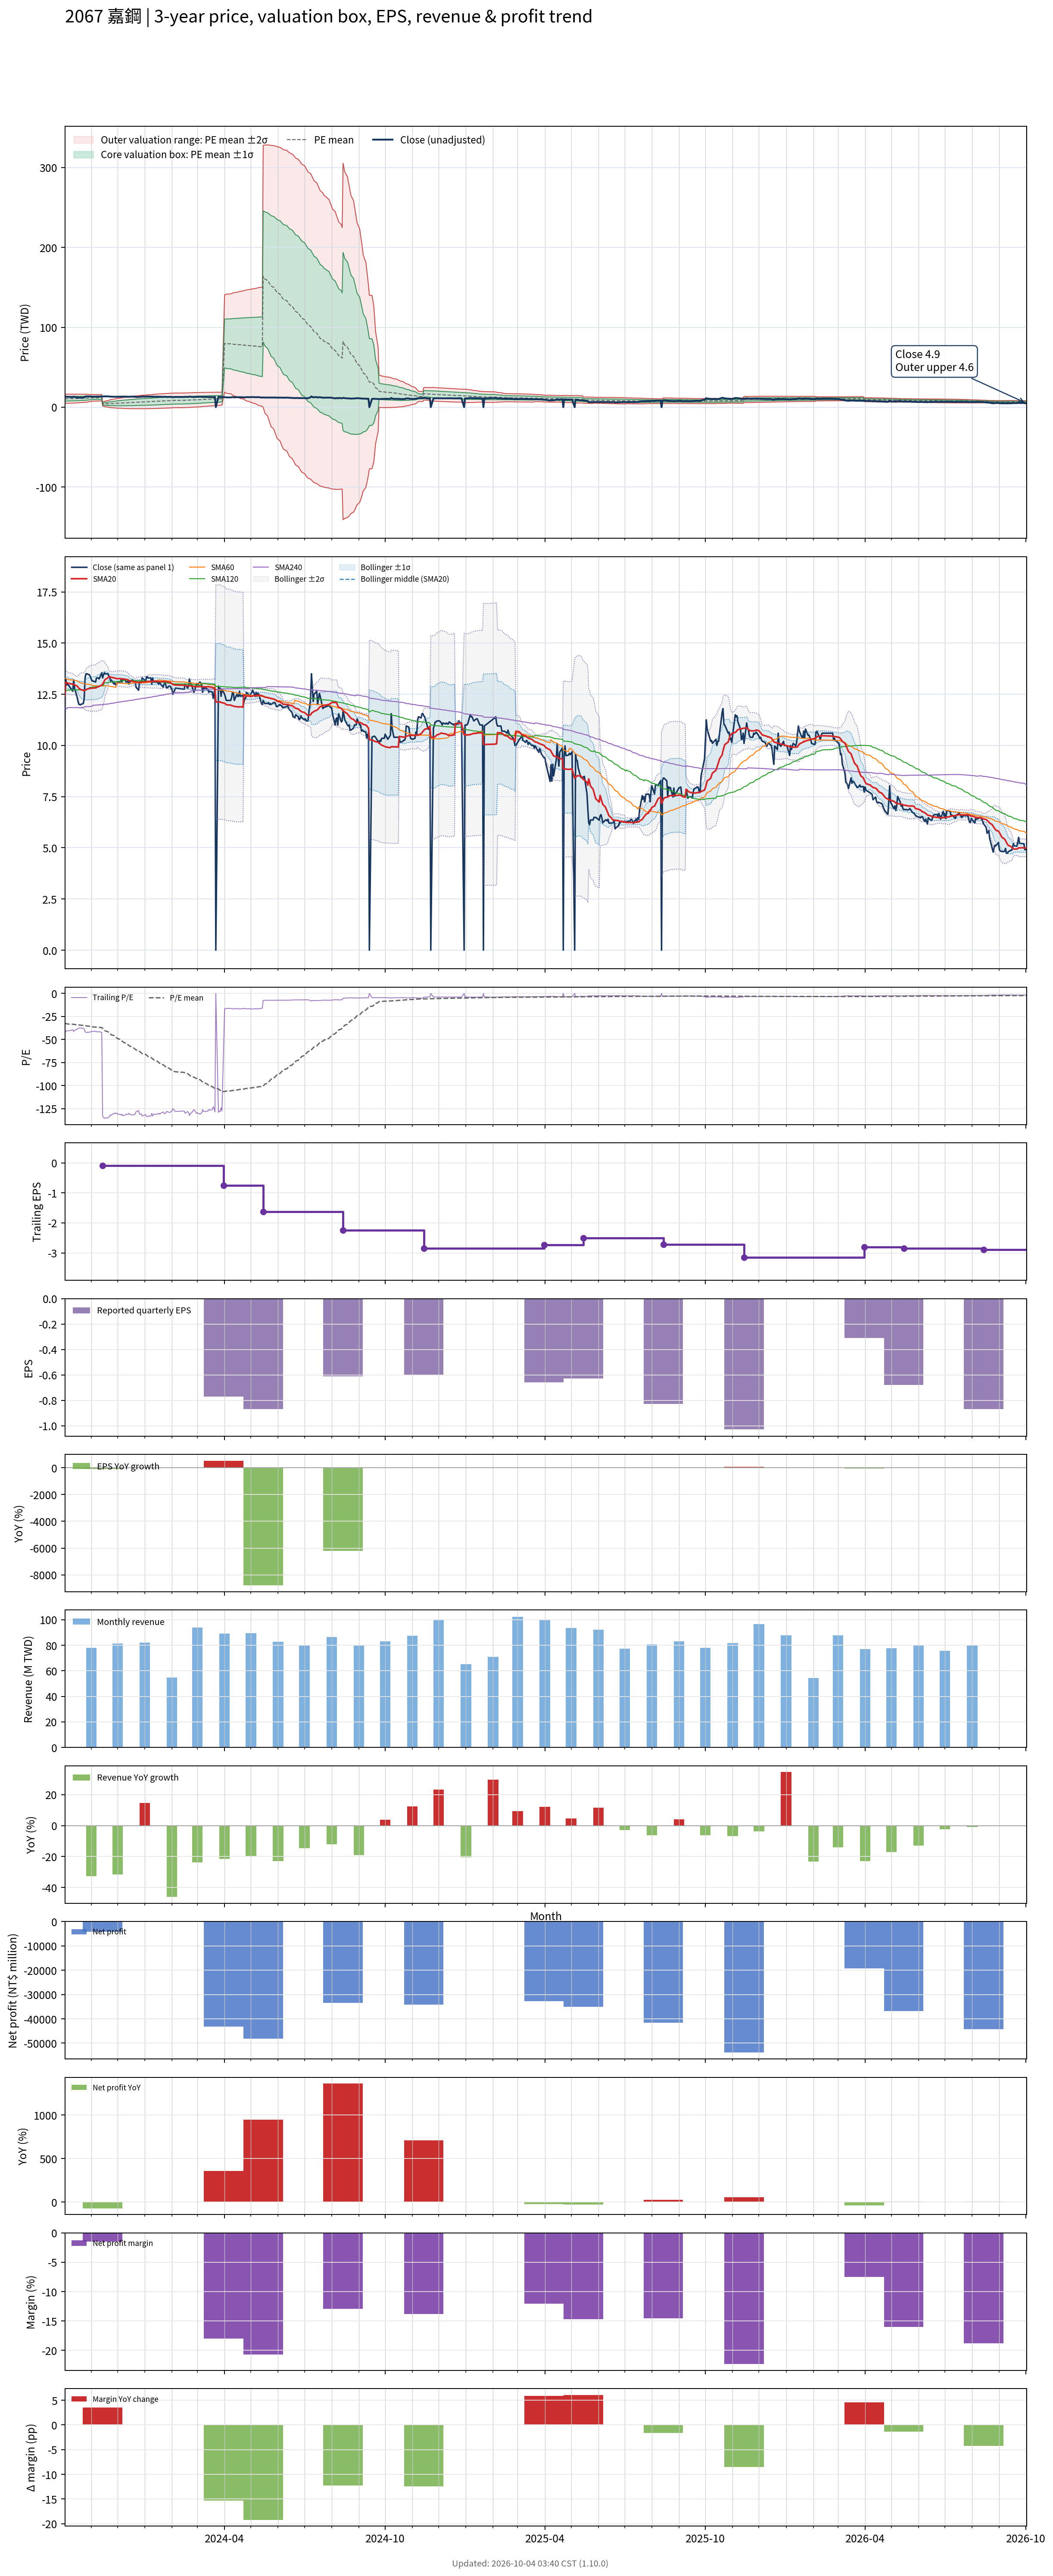

Values plotted in this chart, from the file beside it:
# chart-version: skill-stock-dynamic-val…
date, close, available_date, period_end, eps, ttm_eps, pe, pe_mean, pe_std, price_m2, price_m1, price_mean, price_p1, price_p2, forward_eps, forward_pe, forward_pe_mean, forward_pe_std, forward_price_m2, forward_price_m1, forward_price_mean, forward_price_p1, forward_price_p2, sma20
2023-10-02, 13.2, 2023-08-14, 2023-06-30, 0.01, -0.32, -41.25, -32.5, 8.999, 16.16, 13.28, 10.4, 7.522, 4.642, , , , , , , , , , 12.43
2023-10-03, 13.25, 2023-08-14, 2023-06-30, 0.01, -0.32, -41.41, -32.68, 8.962, 16.19, 13.33, 10.46, 7.591, 4.723, , , , , , , , , , 13.09
2023-10-04, 12.95, 2023-08-14, 2023-06-30, 0.01, -0.32, -40.47, -32.86, 8.905, 16.21, 13.36, 10.51, 7.665, 4.816, , , , , , , , , , 13.06
2023-10-05, 13, 2023-08-14, 2023-06-30, 0.01, -0.32, -40.62, -33.03, 8.847, 16.23, 13.4, 10.57, 7.74, 4.909, , , , , , , , , , 13.05
2023-10-06, 12.95, 2023-08-14, 2023-06-30, 0.01, -0.32, -40.47, -33.21, 8.787, 16.25, 13.44, 10.63, 7.815, 5.003, , , , , , , , , , 13.03
2023-10-11, 12.65, 2023-08-14, 2023-06-30, 0.01, -0.32, -39.53, -33.37, 8.72, 16.26, 13.47, 10.68, 7.888, 5.098, , , , , , , , , , 12.99
2023-10-12, 13.2, 2023-08-14, 2023-06-30, 0.01, -0.32, -41.25, -33.55, 8.663, 16.28, 13.51, 10.74, 7.963, 5.191, , , , , , , , , , 12.98
2023-10-13, 12.8, 2023-08-14, 2023-06-30, 0.01, -0.32, -40, -33.71, 8.594, 16.29, 13.54, 10.79, 8.038, 5.288, , , , , , , , , , 12.96
2023-10-16, 12.35, 2023-08-14, 2023-06-30, 0.01, -0.32, -38.59, -33.87, 8.515, 16.29, 13.56, 10.84, 8.112, 5.387, , , , , , , , , , 12.9
2023-10-17, 12.15, 2023-08-14, 2023-06-30, 0.01, -0.32, -37.97, -34.01, 8.432, 16.28, 13.58, 10.88, 8.186, 5.488, , , , , , , , , , 12.84
2023-10-18, 12, 2023-08-14, 2023-06-30, 0.01, -0.32, -37.5, -34.16, 8.344, 16.27, 13.6, 10.93, 8.26, 5.59, , , , , , , , , , 12.79
2023-10-19, 12, 2023-08-14, 2023-06-30, 0.01, -0.32, -37.5, -34.3, 8.247, 16.25, 13.62, 10.98, 8.337, 5.699, , , , , , , , , , 12.76
2023-10-20, 12, 2023-08-14, 2023-06-30, 0.01, -0.32, -37.5, -34.44, 8.151, 16.24, 13.63, 11.02, 8.414, 5.806, , , , , , , , , , 12.73
2023-10-23, 12.05, 2023-08-14, 2023-06-30, 0.01, -0.32, -37.66, -34.59, 8.05, 16.22, 13.64, 11.07, 8.493, 5.917, , , , , , , , , , 12.7
2023-10-24, 12.3, 2023-08-14, 2023-06-30, 0.01, -0.32, -38.44, -34.73, 7.965, 16.21, 13.66, 11.11, 8.565, 6.016, , , , , , , , , , 12.67
2023-10-25, 13.3, 2023-08-14, 2023-06-30, 0.01, -0.32, -41.56, -34.9, 7.889, 16.22, 13.69, 11.17, 8.644, 6.12, , , , , , , , , , 12.7
2023-10-26, 13.5, 2023-08-14, 2023-06-30, 0.01, -0.32, -42.19, -35.08, 7.81, 16.22, 13.72, 11.23, 8.726, 6.227, , , , , , , , , , 12.72
2023-10-27, 13.5, 2023-08-14, 2023-06-30, 0.01, -0.32, -42.19, -35.26, 7.728, 16.23, 13.76, 11.28, 8.809, 6.336, , , , , , , , , , 12.75
2023-10-30, 13.45, 2023-08-14, 2023-06-30, 0.01, -0.32, -42.03, -35.61, 7.039, 15.9, 13.65, 11.39, 9.142, 6.889, , , , , , , , , , 12.78
2023-10-31, 13.35, 2023-08-14, 2023-06-30, 0.01, -0.32, -41.72, -35.78, 6.926, 15.88, 13.67, 11.45, 9.234, 7.017, , , , , , , , , , 12.8
2023-11-01, 13.25, 2023-08-14, 2023-06-30, 0.01, -0.32, -41.41, -35.95, 6.802, 15.86, 13.68, 11.51, 9.329, 7.153, , , , , , , , , , 12.8
2023-11-02, 13.15, 2023-08-14, 2023-06-30, 0.01, -0.32, -41.09, -36.13, 6.66, 15.82, 13.69, 11.56, 9.43, 7.299, , , , , , , , , , 12.79
2023-11-03, 13.15, 2023-08-14, 2023-06-30, 0.01, -0.32, -41.09, -36.31, 6.504, 15.78, 13.7, 11.62, 9.537, 7.455, , , , , , , , , , 12.8
2023-11-06, 13.1, 2023-08-14, 2023-06-30, 0.01, -0.32, -40.94, -36.48, 6.342, 15.73, 13.7, 11.67, 9.645, 7.615, , , , , , , , , , 12.81
2023-11-07, 13.3, 2023-08-14, 2023-06-30, 0.01, -0.32, -41.56, -36.57, 6.333, 15.76, 13.73, 11.7, 9.677, 7.65, , , , , , , , , , 12.83
2023-11-08, 13.3, 2023-08-14, 2023-06-30, 0.01, -0.32, -41.56, -36.67, 6.325, 15.78, 13.76, 11.73, 9.709, 7.685, , , , , , , , , , 12.86
2023-11-09, 13.3, 2023-08-14, 2023-06-30, 0.01, -0.32, -41.56, -36.76, 6.317, 15.8, 13.78, 11.76, 9.74, 7.719, , , , , , , , , , 12.87
2023-11-10, 13.25, 2023-08-14, 2023-06-30, 0.01, -0.32, -41.41, -36.84, 6.31, 15.83, 13.81, 11.79, 9.77, 7.751, , , , , , , , , , 12.89
2023-11-13, 13.55, 2023-08-14, 2023-06-30, 0.01, -0.32, -42.34, -36.93, 6.309, 15.86, 13.84, 11.82, 9.8, 7.781, , , , , , , , , , 12.95
2023-11-14, 13.3, 2023-11-14, 2023-09-30, 0.000000, -0.1, -133, -37.78, 10.79, 5.936, 4.857, 3.778, 2.699, 1.62, , , , , , , , , , 13.01
2023-11-15, 13.45, 2023-11-14, 2023-09-30, 0.000000, -0.1, -134.5, -38.64, 13.93, 6.649, 5.256, 3.864, 2.471, 1.078, , , , , , , , , , 13.08
2023-11-16, 13.55, 2023-11-14, 2023-09-30, 0.000000, -0.1, -135.5, -39.77, 16.09, 7.195, 5.586, 3.977, 2.367, 0.7581, , , , , , , , , , 13.15
2023-11-17, 13.5, 2023-11-14, 2023-09-30, 0.000000, -0.1, -135, -40.63, 18.27, 7.717, 5.89, 4.063, 2.236, 0.4095, , , , , , , , , , 13.23
2023-11-20, 13.5, 2023-11-14, 2023-09-30, 0.000000, -0.1, -135, -41.5, 20.17, 8.185, 6.168, 4.15, 2.133, 0.1154, , , , , , , , , , 13.3
2023-11-21, 13.4, 2023-11-14, 2023-09-30, 0.000000, -0.1, -134, -42.37, 21.84, 8.605, 6.421, 4.237, 2.052, -0.1319, , , , , , , , , , 13.36
2023-11-22, 13.35, 2023-11-14, 2023-09-30, 0.000000, -0.1, -133.5, -43.21, 23.35, 8.991, 6.656, 4.321, 1.986, -0.3491, , , , , , , , , , 13.36
2023-11-23, 13.15, 2023-11-14, 2023-09-30, 0.000000, -0.1, -131.5, -44.04, 24.68, 9.34, 6.872, 4.404, 1.936, -0.5324, , , , , , , , , , 13.34
2023-11-24, 13.2, 2023-11-14, 2023-09-30, 0.000000, -0.1, -132, -44.87, 25.93, 9.672, 7.08, 4.487, 1.895, -0.6979, , , , , , , , , , 13.33
2023-11-27, 13, 2023-11-14, 2023-09-30, 0.000000, -0.1, -130, -45.69, 27.04, 9.976, 7.273, 4.569, 1.865, -0.8384, , , , , , , , , , 13.3
2023-11-28, 13.05, 2023-11-14, 2023-09-30, 0.000000, -0.1, -130.5, -46.51, 28.09, 10.27, 7.46, 4.651, 1.842, -0.9678, , , , , , , , , , 13.29
2023-11-29, 12.95, 2023-11-14, 2023-09-30, 0.000000, -0.1, -129.5, -47.32, 29.06, 10.54, 7.638, 4.732, 1.826, -1.081, , , , , , , , , , 13.28
2023-11-30, 13, 2023-11-14, 2023-09-30, 0.000000, -0.1, -130, -48.14, 29.99, 10.81, 7.813, 4.814, 1.815, -1.185, , , , , , , , , , 13.27
2023-12-01, 13.1, 2023-11-14, 2023-09-30, 0.000000, -0.1, -131, -48.96, 30.89, 11.07, 7.985, 4.896, 1.807, -1.282, , , , , , , , , , 13.27
2023-12-04, 13.1, 2023-11-14, 2023-09-30, 0.000000, -0.1, -131, -49.79, 31.74, 11.33, 8.153, 4.979, 1.805, -1.369, , , , , , , , , , 13.27
2023-12-05, 13.2, 2023-11-14, 2023-09-30, 0.000000, -0.1, -132, -50.64, 32.57, 11.58, 8.32, 5.064, 1.807, -1.45, , , , , , , , , , 13.26
2023-12-06, 13.1, 2023-11-14, 2023-09-30, 0.000000, -0.1, -131, -51.47, 33.33, 11.81, 8.48, 5.147, 1.814, -1.519, , , , , , , , , , 13.25
2023-12-07, 13.25, 2023-11-14, 2023-09-30, 0.000000, -0.1, -132.5, -52.32, 34.09, 12.05, 8.64, 5.232, 1.823, -1.585, , , , , , , , , , 13.25
2023-12-08, 13.25, 2023-11-14, 2023-09-30, 0.000000, -0.1, -132.5, -53.16, 34.8, 12.28, 8.797, 5.316, 1.836, -1.644, , , , , , , , , , 13.25
2023-12-11, 13.1, 2023-11-14, 2023-09-30, 0.000000, -0.1, -131, -54, 35.46, 12.49, 8.946, 5.4, 1.854, -1.692, , , , , , , , , , 13.22
2023-12-12, 13.1, 2023-11-14, 2023-09-30, 0.000000, -0.1, -131, -54.83, 36.08, 12.7, 9.091, 5.483, 1.875, -1.733, , , , , , , , , , 13.21
2023-12-13, 13.15, 2023-11-14, 2023-09-30, 0.000000, -0.1, -131.5, -55.67, 36.69, 12.9, 9.235, 5.567, 1.898, -1.771, , , , , , , , , , 13.2
2023-12-14, 13, 2023-11-14, 2023-09-30, 0.000000, -0.1, -130, -56.47, 37.25, 13.1, 9.372, 5.647, 1.921, -1.804, , , , , , , , , , 13.17
2023-12-15, 13.1, 2023-11-14, 2023-09-30, 0.000000, -0.1, -131, -57.24, 37.83, 13.29, 9.507, 5.724, 1.942, -1.841, , , , , , , , , , 13.15
2023-12-18, 13.2, 2023-11-14, 2023-09-30, 0.000000, -0.1, -132, -58.05, 38.38, 13.48, 9.643, 5.805, 1.967, -1.871, , , , , , , , , , 13.14
2023-12-19, 13.15, 2023-11-14, 2023-09-30, 0.000000, -0.1, -131.5, -58.84, 38.91, 13.67, 9.775, 5.884, 1.992, -1.899, , , , , , , , , , 13.12
2023-12-20, 13.15, 2023-11-14, 2023-09-30, 0.000000, -0.1, -131.5, -59.63, 39.41, 13.85, 9.905, 5.963, 2.022, -1.919, , , , , , , , , , 13.12
2023-12-21, 13.1, 2023-11-14, 2023-09-30, 0.000000, -0.1, -131, -60.44, 39.88, 14.02, 10.03, 6.044, 2.056, -1.931, , , , , , , , , , 13.11
2023-12-22, 12.85, 2023-11-14, 2023-09-30, 0.000000, -0.1, -128.5, -61.24, 40.27, 14.18, 10.15, 6.124, 2.096, -1.931, , , , , , , , , , 13.1
2023-12-25, 12.7, 2023-11-14, 2023-09-30, 0.000000, -0.1, -127, -62.02, 40.63, 14.33, 10.27, 6.202, 2.139, -1.925, , , , , , , , , , 13.08
... 670 more rows
